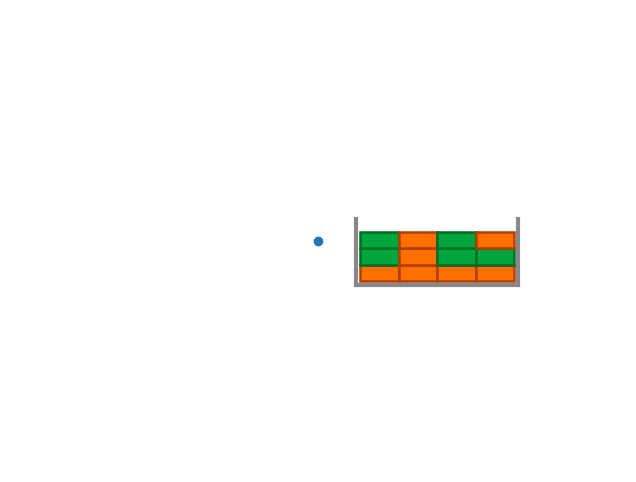

Recreate this plot in Python.




import matplotlib.pyplot as plt
from matplotlib.patches import Rectangle


class ContainerPlotter:
    """
    Minimal wrapper class for draw_container() and draw_capacity().
    Logic, colours, and geometry remain EXACTLY as in the original functions.
    """

    def __init__(self, width=20, x=22, y=22, sign_x=1, sign_y=1):
        # Colors (exact same values)
        self.color_green = "#00A63C"
        self.color_green_dark = "#006E28"

        self.color_orange = "#FF6F00"
        self.color_orange_dark = "#B23E00"

        self.color_gray = "#888888"

        self.width = width
        self.height = width * 8.6 / 20

        self.starting_x = x
        self.starting_y = y

        self.sign_x = sign_x
        self.sign_y = sign_y

    # ------------------------------------------------------------------
    def draw_container(self, ax, index, total_height, total_width, IorE=1, W_c=1 ):
        """
        Draw a single container in a grid layout.
        IDENTICAL to your original function.
        """

        # Effective number of columns per row
        max_cols = max(1, total_width - 1)

        idx0 = index - 1
        row = idx0 // max_cols
        col = idx0 % max_cols

        x = self.starting_x + col * self.width
        y = self.starting_y + row * self.height

        if self.sign_x == -1:
            x = self.starting_x - (col + 1) * self.width
        
        if self.sign_y == -1:
            y = self.starting_y - total_height * self.height + (row - 1) * self.height

        # Colours
        if IorE == 1:
            face = self.color_green
            edge = self.color_green_dark
        elif IorE == 2:
            face = self.color_orange
            edge = self.color_orange_dark
        else:
            face = "#CCCCCC"
            edge = "#888888"

        rect = Rectangle(
            (x, y),
            self.width * W_c,
            self.height,
            facecolor=face,
            edgecolor=edge,
            linewidth=1.8
        )
        ax.add_patch(rect)

    # ------------------------------------------------------------------
    def draw_capacity(self, ax, total_height, total_width):
        """
        Draw the grey bounding box around the full capacity.
        IDENTICAL to your original function.
        """
        max_cols = max(1, total_width - 1)

        margin = self.width / 10

        total_w = max_cols * self.width
        total_h = total_height * self.height

        color_gray = self.color_gray
        lw = 3

        if self.sign_y == 1:
            ax.plot(
                [self.starting_x - self.sign_x * margin * 1.1, self.starting_x - self.sign_x * margin * 1.1],
                [self.starting_y - margin, self.starting_y + total_h],
                color=color_gray, linewidth=lw
            )

            ax.plot(
                [self.starting_x - self.sign_x * margin, self.starting_x + self.sign_x * total_w + self.sign_x * margin],
                [self.starting_y - margin, self.starting_y - margin],
                color=color_gray, linewidth=lw
            )

            ax.plot(
                [self.starting_x + self.sign_x * total_w + self.sign_x * margin, self.starting_x + self.sign_x * total_w + self.sign_x * margin],
                [self.starting_y - margin, self.starting_y + total_h],
                color=color_gray, linewidth=lw
            )



        elif self.sign_y == -1:
            # Left vertical line (flipped vertically)
            ax.plot(
                [self.starting_x - self.sign_x * margin * 1.1, 
                self.starting_x - self.sign_x * margin * 1.1],
                [self.starting_y - total_h - self.height - margin, 
                self.starting_y - self.height - margin],
                color=color_gray, linewidth=lw
            )


            # Bottom horizontal line (flipped vertically)
            ax.plot(
                [self.starting_x - self.sign_x * margin,
                self.starting_x + self.sign_x * total_w + self.sign_x * margin],
                [self.starting_y - total_h - self.height - margin, self.starting_y - total_h - self.height- margin],
                color=color_gray, linewidth=lw
            )

            # Right vertical line (flipped vertically)
            ax.plot(
                [self.starting_x + self.sign_x * total_w + self.sign_x * margin, 
                self.starting_x + self.sign_x * total_w + self.sign_x * margin],
                [self.starting_y - total_h - self.height - margin, 
                self.starting_y - self.height - margin],
                color=color_gray, linewidth=lw
            )

if __name__ == "__main__":

    plotter = ContainerPlotter(sign_x=1, sign_y=-1)

    fig, ax = plt.subplots(figsize=(12, 6))
    ax.set_xticks([])
    ax.set_yticks([])
    for spine in ax.spines.values():
        spine.set_visible(False)

    # Draw capacity box
    plotter.draw_capacity(ax, total_height=4, total_width=5)

    # Draw some containers
    import random as rnd
    rnd.seed(0)
    i = 1
    while i <= 12:
        W_c = rnd.randint(1, 2)
        W_c = 1
        IorE = rnd.randint(1, 2)
        plotter.draw_container(ax, index=i, total_height=4,total_width=5, IorE=IorE, W_c=W_c)
        i += W_c


    plt.plot(0, 0, marker="o")  # Dummy plot to fix autoscaling
    ax.set_xlim(-160, 160)
    ax.set_ylim(-120, 120)
    ax.set_aspect("equal")
    plt.show()
